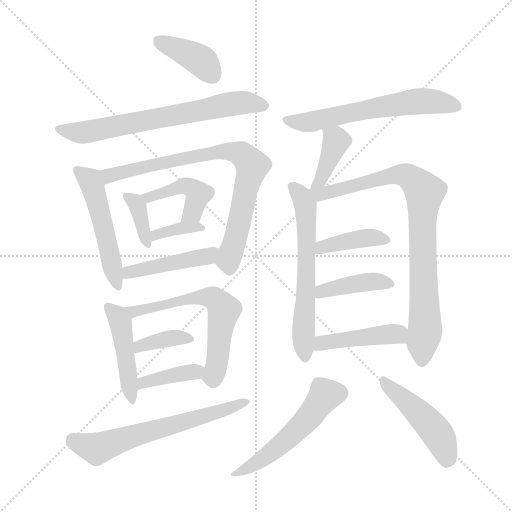
t = 0.00 s
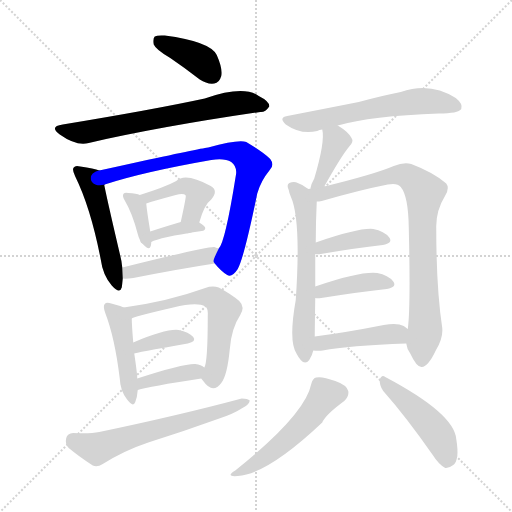
t = 2.90 s
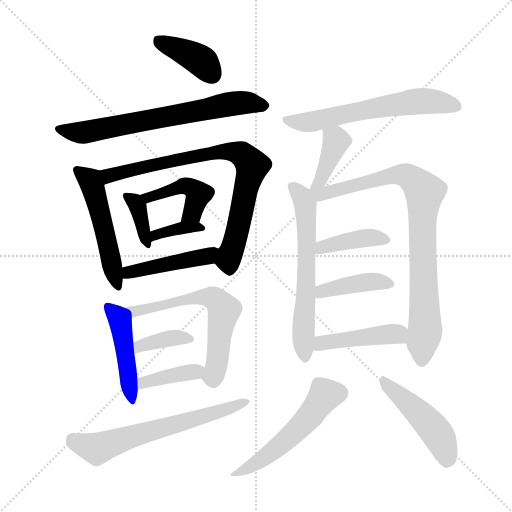
t = 5.80 s
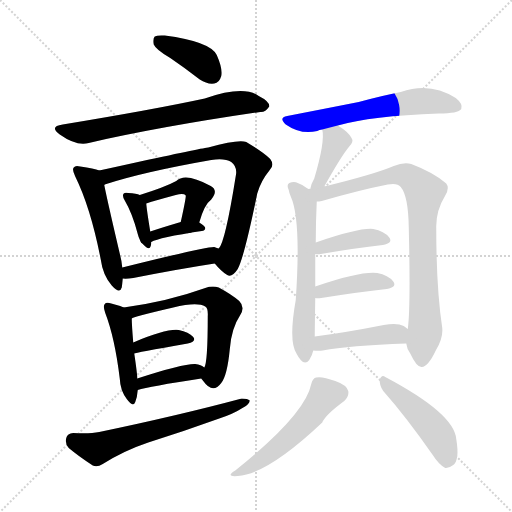
t = 8.70 s
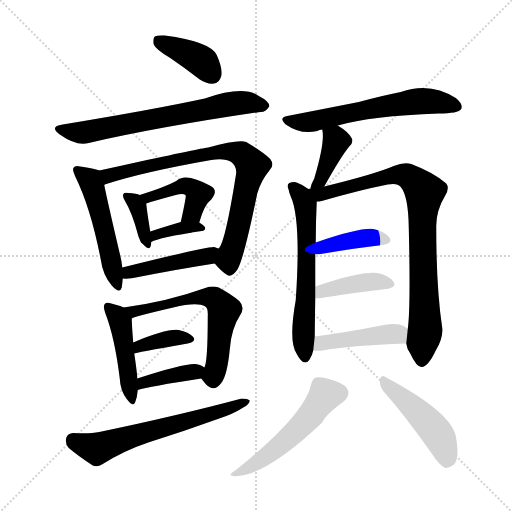
t = 11.60 s
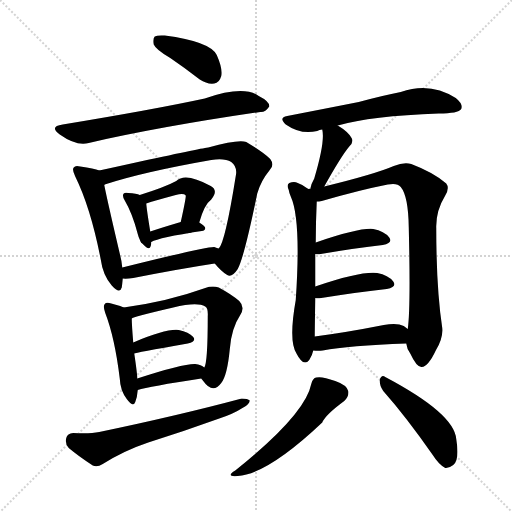
t = 14.49 s

The animated SVG that drew these frames (rendered in a browser with its animation timeline set to each time). Animation: 22 CSS @keyframes rules; one cycle of 14.49 s.

<svg version="1.1" viewBox="0 0 1024 1024" xmlns="http://www.w3.org/2000/svg">
  <g stroke="lightgray" stroke-dasharray="1,1" stroke-width="1" transform="scale(4, 4)">
    <line x1="0" y1="0" x2="256" y2="256"></line>
    <line x1="256" y1="0" x2="0" y2="256"></line>
    <line x1="128" y1="0" x2="128" y2="256"></line>
    <line x1="0" y1="128" x2="256" y2="128"></line>
  </g>
<g transform="scale(1, -1) translate(0, -900)">
   <style type="text/css">
    @keyframes keyframes0 {
      from {
       stroke: blue;
       stroke-dashoffset: 389;
       stroke-width: 128;
       }
       56% {
       animation-timing-function: step-end;
       stroke: blue;
       stroke-dashoffset: 0;
       stroke-width: 128;
       }
       to {
       stroke: black;
       stroke-width: 1024;
       }
       }
       #make-me-a-hanzi-animation-0 {
         animation: keyframes0 0.566569s both;
         animation-delay: 0.000000s;
         animation-timing-function: linear;
       }
    @keyframes keyframes1 {
      from {
       stroke: blue;
       stroke-dashoffset: 671;
       stroke-width: 128;
       }
       69% {
       animation-timing-function: step-end;
       stroke: blue;
       stroke-dashoffset: 0;
       stroke-width: 128;
       }
       to {
       stroke: black;
       stroke-width: 1024;
       }
       }
       #make-me-a-hanzi-animation-1 {
         animation: keyframes1 0.796061s both;
         animation-delay: 0.566569s;
         animation-timing-function: linear;
       }
    @keyframes keyframes2 {
      from {
       stroke: blue;
       stroke-dashoffset: 506;
       stroke-width: 128;
       }
       62% {
       animation-timing-function: step-end;
       stroke: blue;
       stroke-dashoffset: 0;
       stroke-width: 128;
       }
       to {
       stroke: black;
       stroke-width: 1024;
       }
       }
       #make-me-a-hanzi-animation-2 {
         animation: keyframes2 0.661784s both;
         animation-delay: 1.362630s;
         animation-timing-function: linear;
       }
    @keyframes keyframes3 {
      from {
       stroke: blue;
       stroke-dashoffset: 780;
       stroke-width: 128;
       }
       72% {
       animation-timing-function: step-end;
       stroke: blue;
       stroke-dashoffset: 0;
       stroke-width: 128;
       }
       to {
       stroke: black;
       stroke-width: 1024;
       }
       }
       #make-me-a-hanzi-animation-3 {
         animation: keyframes3 0.884766s both;
         animation-delay: 2.024414s;
         animation-timing-function: linear;
       }
    @keyframes keyframes4 {
      from {
       stroke: blue;
       stroke-dashoffset: 363;
       stroke-width: 128;
       }
       54% {
       animation-timing-function: step-end;
       stroke: blue;
       stroke-dashoffset: 0;
       stroke-width: 128;
       }
       to {
       stroke: black;
       stroke-width: 1024;
       }
       }
       #make-me-a-hanzi-animation-4 {
         animation: keyframes4 0.545410s both;
         animation-delay: 2.909180s;
         animation-timing-function: linear;
       }
    @keyframes keyframes5 {
      from {
       stroke: blue;
       stroke-dashoffset: 434;
       stroke-width: 128;
       }
       59% {
       animation-timing-function: step-end;
       stroke: blue;
       stroke-dashoffset: 0;
       stroke-width: 128;
       }
       to {
       stroke: black;
       stroke-width: 1024;
       }
       }
       #make-me-a-hanzi-animation-5 {
         animation: keyframes5 0.603190s both;
         animation-delay: 3.454590s;
         animation-timing-function: linear;
       }
    @keyframes keyframes6 {
      from {
       stroke: blue;
       stroke-dashoffset: 364;
       stroke-width: 128;
       }
       54% {
       animation-timing-function: step-end;
       stroke: blue;
       stroke-dashoffset: 0;
       stroke-width: 128;
       }
       to {
       stroke: black;
       stroke-width: 1024;
       }
       }
       #make-me-a-hanzi-animation-6 {
         animation: keyframes6 0.546224s both;
         animation-delay: 4.057780s;
         animation-timing-function: linear;
       }
    @keyframes keyframes7 {
      from {
       stroke: blue;
       stroke-dashoffset: 444;
       stroke-width: 128;
       }
       59% {
       animation-timing-function: step-end;
       stroke: blue;
       stroke-dashoffset: 0;
       stroke-width: 128;
       }
       to {
       stroke: black;
       stroke-width: 1024;
       }
       }
       #make-me-a-hanzi-animation-7 {
         animation: keyframes7 0.611328s both;
         animation-delay: 4.604004s;
         animation-timing-function: linear;
       }
    @keyframes keyframes8 {
      from {
       stroke: blue;
       stroke-dashoffset: 453;
       stroke-width: 128;
       }
       60% {
       animation-timing-function: step-end;
       stroke: blue;
       stroke-dashoffset: 0;
       stroke-width: 128;
       }
       to {
       stroke: black;
       stroke-width: 1024;
       }
       }
       #make-me-a-hanzi-animation-8 {
         animation: keyframes8 0.618652s both;
         animation-delay: 5.215332s;
         animation-timing-function: linear;
       }
    @keyframes keyframes9 {
      from {
       stroke: blue;
       stroke-dashoffset: 616;
       stroke-width: 128;
       }
       67% {
       animation-timing-function: step-end;
       stroke: blue;
       stroke-dashoffset: 0;
       stroke-width: 128;
       }
       to {
       stroke: black;
       stroke-width: 1024;
       }
       }
       #make-me-a-hanzi-animation-9 {
         animation: keyframes9 0.751302s both;
         animation-delay: 5.833984s;
         animation-timing-function: linear;
       }
    @keyframes keyframes10 {
      from {
       stroke: blue;
       stroke-dashoffset: 370;
       stroke-width: 128;
       }
       55% {
       animation-timing-function: step-end;
       stroke: blue;
       stroke-dashoffset: 0;
       stroke-width: 128;
       }
       to {
       stroke: black;
       stroke-width: 1024;
       }
       }
       #make-me-a-hanzi-animation-10 {
         animation: keyframes10 0.551107s both;
         animation-delay: 6.585286s;
         animation-timing-function: linear;
       }
    @keyframes keyframes11 {
      from {
       stroke: blue;
       stroke-dashoffset: 387;
       stroke-width: 128;
       }
       56% {
       animation-timing-function: step-end;
       stroke: blue;
       stroke-dashoffset: 0;
       stroke-width: 128;
       }
       to {
       stroke: black;
       stroke-width: 1024;
       }
       }
       #make-me-a-hanzi-animation-11 {
         animation: keyframes11 0.564941s both;
         animation-delay: 7.136393s;
         animation-timing-function: linear;
       }
    @keyframes keyframes12 {
      from {
       stroke: blue;
       stroke-dashoffset: 623;
       stroke-width: 128;
       }
       67% {
       animation-timing-function: step-end;
       stroke: blue;
       stroke-dashoffset: 0;
       stroke-width: 128;
       }
       to {
       stroke: black;
       stroke-width: 1024;
       }
       }
       #make-me-a-hanzi-animation-12 {
         animation: keyframes12 0.756999s both;
         animation-delay: 7.701335s;
         animation-timing-function: linear;
       }
    @keyframes keyframes13 {
      from {
       stroke: blue;
       stroke-dashoffset: 602;
       stroke-width: 128;
       }
       66% {
       animation-timing-function: step-end;
       stroke: blue;
       stroke-dashoffset: 0;
       stroke-width: 128;
       }
       to {
       stroke: black;
       stroke-width: 1024;
       }
       }
       #make-me-a-hanzi-animation-13 {
         animation: keyframes13 0.739909s both;
         animation-delay: 8.458333s;
         animation-timing-function: linear;
       }
    @keyframes keyframes14 {
      from {
       stroke: blue;
       stroke-dashoffset: 390;
       stroke-width: 128;
       }
       56% {
       animation-timing-function: step-end;
       stroke: blue;
       stroke-dashoffset: 0;
       stroke-width: 128;
       }
       to {
       stroke: black;
       stroke-width: 1024;
       }
       }
       #make-me-a-hanzi-animation-14 {
         animation: keyframes14 0.567383s both;
         animation-delay: 9.198242s;
         animation-timing-function: linear;
       }
    @keyframes keyframes15 {
      from {
       stroke: blue;
       stroke-dashoffset: 607;
       stroke-width: 128;
       }
       66% {
       animation-timing-function: step-end;
       stroke: blue;
       stroke-dashoffset: 0;
       stroke-width: 128;
       }
       to {
       stroke: black;
       stroke-width: 1024;
       }
       }
       #make-me-a-hanzi-animation-15 {
         animation: keyframes15 0.743978s both;
         animation-delay: 9.765625s;
         animation-timing-function: linear;
       }
    @keyframes keyframes16 {
      from {
       stroke: blue;
       stroke-dashoffset: 835;
       stroke-width: 128;
       }
       73% {
       animation-timing-function: step-end;
       stroke: blue;
       stroke-dashoffset: 0;
       stroke-width: 128;
       }
       to {
       stroke: black;
       stroke-width: 1024;
       }
       }
       #make-me-a-hanzi-animation-16 {
         animation: keyframes16 0.929525s both;
         animation-delay: 10.509603s;
         animation-timing-function: linear;
       }
    @keyframes keyframes17 {
      from {
       stroke: blue;
       stroke-dashoffset: 395;
       stroke-width: 128;
       }
       56% {
       animation-timing-function: step-end;
       stroke: blue;
       stroke-dashoffset: 0;
       stroke-width: 128;
       }
       to {
       stroke: black;
       stroke-width: 1024;
       }
       }
       #make-me-a-hanzi-animation-17 {
         animation: keyframes17 0.571452s both;
         animation-delay: 11.439128s;
         animation-timing-function: linear;
       }
    @keyframes keyframes18 {
      from {
       stroke: blue;
       stroke-dashoffset: 403;
       stroke-width: 128;
       }
       57% {
       animation-timing-function: step-end;
       stroke: blue;
       stroke-dashoffset: 0;
       stroke-width: 128;
       }
       to {
       stroke: black;
       stroke-width: 1024;
       }
       }
       #make-me-a-hanzi-animation-18 {
         animation: keyframes18 0.577962s both;
         animation-delay: 12.010579s;
         animation-timing-function: linear;
       }
    @keyframes keyframes19 {
      from {
       stroke: blue;
       stroke-dashoffset: 435;
       stroke-width: 128;
       }
       59% {
       animation-timing-function: step-end;
       stroke: blue;
       stroke-dashoffset: 0;
       stroke-width: 128;
       }
       to {
       stroke: black;
       stroke-width: 1024;
       }
       }
       #make-me-a-hanzi-animation-19 {
         animation: keyframes19 0.604004s both;
         animation-delay: 12.588542s;
         animation-timing-function: linear;
       }
    @keyframes keyframes20 {
      from {
       stroke: blue;
       stroke-dashoffset: 519;
       stroke-width: 128;
       }
       63% {
       animation-timing-function: step-end;
       stroke: blue;
       stroke-dashoffset: 0;
       stroke-width: 128;
       }
       to {
       stroke: black;
       stroke-width: 1024;
       }
       }
       #make-me-a-hanzi-animation-20 {
         animation: keyframes20 0.672363s both;
         animation-delay: 13.192546s;
         animation-timing-function: linear;
       }
    @keyframes keyframes21 {
      from {
       stroke: blue;
       stroke-dashoffset: 465;
       stroke-width: 128;
       }
       60% {
       animation-timing-function: step-end;
       stroke: blue;
       stroke-dashoffset: 0;
       stroke-width: 128;
       }
       to {
       stroke: black;
       stroke-width: 1024;
       }
       }
       #make-me-a-hanzi-animation-21 {
         animation: keyframes21 0.628418s both;
         animation-delay: 13.864909s;
         animation-timing-function: linear;
       }
</style>
<path d="M 340.5 784.0 Q 368.5 765.0 399.5 741.0 Q 414.5 731.0 428.5 733.0 Q 438.5 734.0 442.5 748.0 Q 445.5 763.0 433.5 790.0 Q 420.5 817.0 329.5 829.0 Q 314.5 830.0 309.5 827.0 Q 305.5 823.0 307.5 811.0 Q 311.5 801.0 340.5 784.0 Z" fill="lightgray"></path> 
<path d="M 125.5 651.0 Q 97.5 647.0 119.5 631.0 Q 153.5 607.0 177.5 614.0 Q 321.5 647.0 520.5 676.0 Q 530.5 675.0 538.5 687.0 Q 539.5 697.0 517.5 708.0 Q 487.5 730.0 409.5 703.0 Q 307.5 681.0 125.5 651.0 Z" fill="lightgray"></path> 
<path d="M 198.5 559.0 Q 188.5 563.0 160.5 567.0 Q 150.5 570.0 147.5 565.0 Q 143.5 561.0 150.5 547.0 Q 181.5 484.0 201.5 381.0 Q 205.5 350.0 223.5 329.0 Q 239.5 311.0 243.5 325.0 Q 244.5 332.0 245.5 343.0 L 244.5 365.0 Q 243.5 378.0 239.5 393.0 Q 215.5 495.0 208.5 530.0 Q 208.5 531.0 209.5 531.0 C 208.5 556.0 208.5 556.0 198.5 559.0 Z" fill="lightgray"></path> 
<path d="M 429.5 373.0 Q 442.5 357.0 454.5 350.0 Q 463.5 344.0 475.5 362.0 Q 488.5 386.0 514.5 513.0 Q 521.5 538.0 539.5 560.0 Q 549.5 570.0 540.5 582.0 Q 527.5 595.0 492.5 616.0 Q 477.5 622.0 416.5 605.0 Q 410.5 605.0 280.5 577.0 Q 235.5 567.0 198.5 559.0 C 169.5 553.0 180.5 522.0 209.5 531.0 Q 285.5 556.0 422.5 580.0 Q 449.5 584.0 462.5 576.0 Q 475.5 566.0 471.5 548.0 Q 450.5 416.0 437.5 403.0 C 425.5 378.0 425.5 378.0 429.5 373.0 Z" fill="lightgray"></path> 
<path d="M 279.5 510.0 Q 273.5 513.0 256.5 514.0 Q 249.5 515.0 247.5 513.0 Q 243.5 509.0 249.5 499.0 Q 264.5 474.0 275.5 432.0 Q 278.5 419.0 286.5 411.0 Q 298.5 398.0 301.5 408.0 Q 302.5 412.0 302.5 416.0 L 300.5 437.0 Q 293.5 480.0 292.5 493.0 C 291.5 506.0 291.5 506.0 279.5 510.0 Z" fill="lightgray"></path> 
<path d="M 398.5 455.0 Q 408.5 491.0 422.5 501.0 Q 437.5 519.0 421.5 528.0 Q 370.5 556.0 352.5 538.0 Q 330.5 526.0 279.5 510.0 C 250.5 501.0 263.5 484.0 292.5 493.0 Q 310.5 499.0 351.5 510.0 Q 367.5 514.0 371.5 509.0 Q 372.5 506.0 361.5 456.0 C 355.5 427.0 390.5 426.0 398.5 455.0 Z" fill="lightgray"></path> 
<path d="M 302.5 416.0 Q 317.5 425.0 403.5 438.0 Q 410.5 439.0 410.5 444.0 Q 410.5 448.0 398.5 455.0 C 385.5 463.0 385.5 463.0 361.5 456.0 Q 327.5 446.0 300.5 437.0 C 272.5 428.0 275.5 403.0 302.5 416.0 Z" fill="lightgray"></path> 
<path d="M 245.5 343.0 Q 252.5 342.0 266.5 344.0 Q 357.5 362.0 429.5 373.0 C 459.5 378.0 465.5 394.0 437.5 403.0 Q 434.5 404.0 428.5 406.0 Q 413.5 407.0 244.5 365.0 C 215.5 358.0 215.5 344.0 245.5 343.0 Z" fill="lightgray"></path> 
<path d="M 247.5 285.0 Q 238.5 289.0 222.5 293.0 Q 212.5 296.0 209.5 292.0 Q 205.5 288.0 210.5 274.0 Q 229.5 225.0 239.5 143.0 Q 240.5 119.0 253.5 102.0 Q 266.5 84.0 270.5 96.0 Q 274.5 106.0 275.5 120.0 L 274.5 143.0 Q 274.5 153.0 268.5 193.0 L 266.5 215.0 Q 263.5 251.0 263.5 263.0 C 263.5 279.0 263.5 279.0 247.5 285.0 Z" fill="lightgray"></path> 
<path d="M 402.5 143.0 Q 403.5 142.0 406.5 138.0 Q 425.5 111.0 442.5 134.0 Q 454.5 149.0 459.5 201.0 Q 462.5 243.0 480.5 270.0 Q 490.5 286.0 478.5 298.0 Q 463.5 311.0 437.5 325.0 Q 424.5 329.0 410.5 324.0 Q 335.5 297.0 247.5 285.0 C 217.5 281.0 235.5 252.0 263.5 263.0 Q 264.5 266.0 346.5 285.0 Q 394.5 297.0 410.5 287.0 Q 416.5 284.0 415.5 267.0 Q 415.5 174.0 408.5 165.0 C 402.5 143.0 402.5 143.0 402.5 143.0 Z" fill="lightgray"></path> 
<path d="M 268.5 193.0 Q 268.5 194.0 375.5 213.0 Q 393.5 217.0 386.5 226.0 Q 377.5 236.0 357.5 240.0 Q 332.5 243.0 266.5 215.0 C 238.5 203.0 239.5 185.0 268.5 193.0 Z" fill="lightgray"></path> 
<path d="M 275.5 120.0 Q 297.5 127.0 402.5 143.0 C 431.5 147.0 431.5 147.0 408.5 165.0 Q 402.5 171.0 390.5 172.0 Q 366.5 173.0 274.5 143.0 C 245.5 134.0 246.5 112.0 275.5 120.0 Z" fill="lightgray"></path> 
<path d="M 146.5 34.0 Q 134.5 33.0 132.5 24.0 Q 129.5 12.0 137.5 4.0 Q 156.5 -12.0 185.5 -31.0 Q 194.5 -35.0 205.5 -28.0 Q 248.5 -1.0 296.5 15.0 Q 366.5 37.0 438.5 63.0 Q 466.5 72.0 486.5 85.0 Q 498.5 91.0 499.5 99.0 Q 495.5 103.0 483.5 103.0 Q 356.5 69.0 198.5 36.0 Q 179.5 32.0 146.5 34.0 Z" fill="lightgray"></path> 
<path d="M 675.5 649.0 Q 741.5 668.0 877.5 673.0 Q 916.5 673.0 922.5 682.0 Q 926.5 692.0 911.5 704.0 Q 860.5 737.0 801.5 716.0 Q 765.5 709.0 717.5 696.0 Q 651.5 683.0 574.5 668.0 Q 556.5 665.0 571.5 651.0 Q 601.5 630.0 634.5 638.0 Q 638.5 641.0 644.5 641.0 L 675.5 649.0 Z" fill="lightgray"></path> 
<path d="M 648.5 527.0 Q 682.5 588.0 698.5 607.0 Q 708.5 617.0 702.5 625.0 Q 695.5 637.0 675.5 649.0 C 650.5 665.0 639.5 671.0 644.5 641.0 Q 650.5 617.0 628.5 543.0 Q 622.5 533.0 620.5 522.0 C 613.5 493.0 633.5 501.0 648.5 527.0 Z" fill="lightgray"></path> 
<path d="M 620.5 522.0 Q 619.5 523.0 616.5 522.0 Q 615.5 523.0 613.5 524.0 Q 606.5 530.0 595.5 534.0 Q 588.5 538.0 578.5 534.0 Q 572.5 530.0 577.5 520.0 Q 578.5 513.0 581.5 507.0 Q 602.5 461.0 591.5 300.0 Q 576.5 216.0 593.5 192.0 Q 596.5 186.0 601.5 180.0 Q 610.5 170.0 618.5 180.0 Q 624.5 189.0 626.5 199.0 L 629.5 227.0 Q 629.5 236.0 630.5 304.0 L 630.5 327.0 Q 630.5 364.0 630.5 392.0 L 631.5 415.0 Q 631.5 455.0 633.5 497.0 C 634.5 516.0 634.5 516.0 620.5 522.0 Z" fill="lightgray"></path> 
<path d="M 812.5 213.0 Q 813.5 203.0 820.5 193.0 Q 833.5 165.0 843.5 166.0 Q 856.5 167.0 871.5 199.0 Q 886.5 224.0 884.5 244.0 Q 872.5 323.0 872.5 444.0 Q 871.5 478.0 890.5 509.0 Q 899.5 524.0 892.5 533.0 Q 867.5 555.0 822.5 572.0 Q 807.5 576.0 787.5 568.0 Q 750.5 552.0 648.5 527.0 C 609.5 517.0 594.5 490.0 633.5 497.0 Q 637.5 497.0 643.5 498.0 Q 719.5 520.0 775.5 531.0 Q 794.5 535.0 801.5 526.0 Q 816.5 508.0 817.5 446.0 Q 821.5 284.0 815.5 242.0 L 812.5 213.0 Z" fill="lightgray"></path> 
<path d="M 630.5 392.0 Q 634.5 391.0 641.5 392.0 Q 711.5 404.0 765.5 410.0 Q 786.5 414.0 778.5 425.0 Q 768.5 438.0 746.5 442.0 Q 719.5 445.0 631.5 415.0 C 603.5 405.0 600.5 395.0 630.5 392.0 Z" fill="lightgray"></path> 
<path d="M 630.5 304.0 Q 634.5 303.0 642.5 304.0 Q 717.5 316.0 773.5 322.0 Q 794.5 326.0 786.5 337.0 Q 776.5 350.0 754.5 354.0 Q 721.5 358.0 630.5 327.0 C 602.5 317.0 600.5 307.0 630.5 304.0 Z" fill="lightgray"></path> 
<path d="M 626.5 199.0 Q 636.5 198.0 645.5 199.0 Q 697.5 209.0 812.5 213.0 C 842.5 214.0 839.5 224.0 815.5 242.0 L 807.5 248.0 Q 794.5 255.0 767.5 250.0 Q 691.5 235.0 629.5 227.0 C 599.5 223.0 596.5 201.0 626.5 199.0 Z" fill="lightgray"></path> 
<path d="M 622.5 132.0 Q 610.5 71.0 470.5 -41.0 Q 449.5 -54.0 475.5 -52.0 Q 535.5 -48.0 644.5 55.0 Q 650.5 70.0 688.5 98.0 Q 698.5 108.0 696.5 118.0 Q 693.5 130.0 670.5 138.0 Q 643.5 148.0 632.5 145.0 Q 625.5 144.0 622.5 132.0 Z" fill="lightgray"></path> 
<path d="M 766.5 118.0 Q 812.5 66.0 865.5 -10.0 Q 877.5 -29.0 890.5 -36.0 Q 897.5 -37.0 906.5 -30.0 Q 919.5 -20.0 912.5 22.0 Q 908.5 73.0 770.5 146.0 Q 763.5 152.0 759.5 141.0 Q 758.5 129.0 766.5 118.0 Z" fill="lightgray"></path> 
      <clipPath id="make-me-a-hanzi-clip-0">
      <path d="M 340.5 784.0 Q 368.5 765.0 399.5 741.0 Q 414.5 731.0 428.5 733.0 Q 438.5 734.0 442.5 748.0 Q 445.5 763.0 433.5 790.0 Q 420.5 817.0 329.5 829.0 Q 314.5 830.0 309.5 827.0 Q 305.5 823.0 307.5 811.0 Q 311.5 801.0 340.5 784.0 Z" fill="lightgray"></path>
      </clipPath>
      <path clip-path="url(#make-me-a-hanzi-clip-0)" d="M 315.5 821.0 L 390.5 786.0 L 425.5 750.0 " fill="none" id="make-me-a-hanzi-animation-0" stroke-dasharray="261 522" stroke-linecap="round"></path>

      <clipPath id="make-me-a-hanzi-clip-1">
      <path d="M 125.5 651.0 Q 97.5 647.0 119.5 631.0 Q 153.5 607.0 177.5 614.0 Q 321.5 647.0 520.5 676.0 Q 530.5 675.0 538.5 687.0 Q 539.5 697.0 517.5 708.0 Q 487.5 730.0 409.5 703.0 Q 307.5 681.0 125.5 651.0 Z" fill="lightgray"></path>
      </clipPath>
      <path clip-path="url(#make-me-a-hanzi-clip-1)" d="M 120.5 642.0 L 168.5 635.0 L 462.5 693.0 L 496.5 695.0 L 528.5 688.0 " fill="none" id="make-me-a-hanzi-animation-1" stroke-dasharray="543 1086" stroke-linecap="round"></path>

      <clipPath id="make-me-a-hanzi-clip-2">
      <path d="M 198.5 559.0 Q 188.5 563.0 160.5 567.0 Q 150.5 570.0 147.5 565.0 Q 143.5 561.0 150.5 547.0 Q 181.5 484.0 201.5 381.0 Q 205.5 350.0 223.5 329.0 Q 239.5 311.0 243.5 325.0 Q 244.5 332.0 245.5 343.0 L 244.5 365.0 Q 243.5 378.0 239.5 393.0 Q 215.5 495.0 208.5 530.0 Q 208.5 531.0 209.5 531.0 C 208.5 556.0 208.5 556.0 198.5 559.0 Z" fill="lightgray"></path>
      </clipPath>
      <path clip-path="url(#make-me-a-hanzi-clip-2)" d="M 154.5 560.0 L 184.5 531.0 L 233.5 329.0 " fill="none" id="make-me-a-hanzi-animation-2" stroke-dasharray="378 756" stroke-linecap="round"></path>

      <clipPath id="make-me-a-hanzi-clip-3">
      <path d="M 429.5 373.0 Q 442.5 357.0 454.5 350.0 Q 463.5 344.0 475.5 362.0 Q 488.5 386.0 514.5 513.0 Q 521.5 538.0 539.5 560.0 Q 549.5 570.0 540.5 582.0 Q 527.5 595.0 492.5 616.0 Q 477.5 622.0 416.5 605.0 Q 410.5 605.0 280.5 577.0 Q 235.5 567.0 198.5 559.0 C 169.5 553.0 180.5 522.0 209.5 531.0 Q 285.5 556.0 422.5 580.0 Q 449.5 584.0 462.5 576.0 Q 475.5 566.0 471.5 548.0 Q 450.5 416.0 437.5 403.0 C 425.5 378.0 425.5 378.0 429.5 373.0 Z" fill="lightgray"></path>
      </clipPath>
      <path clip-path="url(#make-me-a-hanzi-clip-3)" d="M 206.5 554.0 L 218.5 549.0 L 295.5 571.0 L 430.5 596.0 L 479.5 594.0 L 504.5 569.0 L 476.5 442.0 L 456.5 380.0 L 459.5 366.0 " fill="none" id="make-me-a-hanzi-animation-3" stroke-dasharray="652 1304" stroke-linecap="round"></path>

      <clipPath id="make-me-a-hanzi-clip-4">
      <path d="M 279.5 510.0 Q 273.5 513.0 256.5 514.0 Q 249.5 515.0 247.5 513.0 Q 243.5 509.0 249.5 499.0 Q 264.5 474.0 275.5 432.0 Q 278.5 419.0 286.5 411.0 Q 298.5 398.0 301.5 408.0 Q 302.5 412.0 302.5 416.0 L 300.5 437.0 Q 293.5 480.0 292.5 493.0 C 291.5 506.0 291.5 506.0 279.5 510.0 Z" fill="lightgray"></path>
      </clipPath>
      <path clip-path="url(#make-me-a-hanzi-clip-4)" d="M 252.5 507.0 L 275.5 487.0 L 294.5 413.0 " fill="none" id="make-me-a-hanzi-animation-4" stroke-dasharray="235 470" stroke-linecap="round"></path>

      <clipPath id="make-me-a-hanzi-clip-5">
      <path d="M 398.5 455.0 Q 408.5 491.0 422.5 501.0 Q 437.5 519.0 421.5 528.0 Q 370.5 556.0 352.5 538.0 Q 330.5 526.0 279.5 510.0 C 250.5 501.0 263.5 484.0 292.5 493.0 Q 310.5 499.0 351.5 510.0 Q 367.5 514.0 371.5 509.0 Q 372.5 506.0 361.5 456.0 C 355.5 427.0 390.5 426.0 398.5 455.0 Z" fill="lightgray"></path>
      </clipPath>
      <path clip-path="url(#make-me-a-hanzi-clip-5)" d="M 289.5 511.0 L 296.5 505.0 L 364.5 528.0 L 387.5 522.0 L 397.5 512.0 L 384.5 474.0 L 367.5 466.0 " fill="none" id="make-me-a-hanzi-animation-5" stroke-dasharray="306 612" stroke-linecap="round"></path>

      <clipPath id="make-me-a-hanzi-clip-6">
      <path d="M 302.5 416.0 Q 317.5 425.0 403.5 438.0 Q 410.5 439.0 410.5 444.0 Q 410.5 448.0 398.5 455.0 C 385.5 463.0 385.5 463.0 361.5 456.0 Q 327.5 446.0 300.5 437.0 C 272.5 428.0 275.5 403.0 302.5 416.0 Z" fill="lightgray"></path>
      </clipPath>
      <path clip-path="url(#make-me-a-hanzi-clip-6)" d="M 303.5 421.0 L 311.5 431.0 L 356.5 444.0 L 404.5 444.0 " fill="none" id="make-me-a-hanzi-animation-6" stroke-dasharray="236 472" stroke-linecap="round"></path>

      <clipPath id="make-me-a-hanzi-clip-7">
      <path d="M 245.5 343.0 Q 252.5 342.0 266.5 344.0 Q 357.5 362.0 429.5 373.0 C 459.5 378.0 465.5 394.0 437.5 403.0 Q 434.5 404.0 428.5 406.0 Q 413.5 407.0 244.5 365.0 C 215.5 358.0 215.5 344.0 245.5 343.0 Z" fill="lightgray"></path>
      </clipPath>
      <path clip-path="url(#make-me-a-hanzi-clip-7)" d="M 250.5 349.0 L 286.5 364.0 L 416.5 388.0 L 430.5 397.0 " fill="none" id="make-me-a-hanzi-animation-7" stroke-dasharray="316 632" stroke-linecap="round"></path>

      <clipPath id="make-me-a-hanzi-clip-8">
      <path d="M 247.5 285.0 Q 238.5 289.0 222.5 293.0 Q 212.5 296.0 209.5 292.0 Q 205.5 288.0 210.5 274.0 Q 229.5 225.0 239.5 143.0 Q 240.5 119.0 253.5 102.0 Q 266.5 84.0 270.5 96.0 Q 274.5 106.0 275.5 120.0 L 274.5 143.0 Q 274.5 153.0 268.5 193.0 L 266.5 215.0 Q 263.5 251.0 263.5 263.0 C 263.5 279.0 263.5 279.0 247.5 285.0 Z" fill="lightgray"></path>
      </clipPath>
      <path clip-path="url(#make-me-a-hanzi-clip-8)" d="M 216.5 287.0 L 240.5 256.0 L 262.5 100.0 " fill="none" id="make-me-a-hanzi-animation-8" stroke-dasharray="325 650" stroke-linecap="round"></path>

      <clipPath id="make-me-a-hanzi-clip-9">
      <path d="M 402.5 143.0 Q 403.5 142.0 406.5 138.0 Q 425.5 111.0 442.5 134.0 Q 454.5 149.0 459.5 201.0 Q 462.5 243.0 480.5 270.0 Q 490.5 286.0 478.5 298.0 Q 463.5 311.0 437.5 325.0 Q 424.5 329.0 410.5 324.0 Q 335.5 297.0 247.5 285.0 C 217.5 281.0 235.5 252.0 263.5 263.0 Q 264.5 266.0 346.5 285.0 Q 394.5 297.0 410.5 287.0 Q 416.5 284.0 415.5 267.0 Q 415.5 174.0 408.5 165.0 C 402.5 143.0 402.5 143.0 402.5 143.0 Z" fill="lightgray"></path>
      </clipPath>
      <path clip-path="url(#make-me-a-hanzi-clip-9)" d="M 255.5 283.0 L 266.5 276.0 L 309.5 283.0 L 318.5 290.0 L 393.5 306.0 L 421.5 306.0 L 433.5 298.0 L 448.5 280.0 L 434.5 177.0 L 425.5 147.0 L 411.5 146.0 " fill="none" id="make-me-a-hanzi-animation-9" stroke-dasharray="488 976" stroke-linecap="round"></path>

      <clipPath id="make-me-a-hanzi-clip-10">
      <path d="M 268.5 193.0 Q 268.5 194.0 375.5 213.0 Q 393.5 217.0 386.5 226.0 Q 377.5 236.0 357.5 240.0 Q 332.5 243.0 266.5 215.0 C 238.5 203.0 239.5 185.0 268.5 193.0 Z" fill="lightgray"></path>
      </clipPath>
      <path clip-path="url(#make-me-a-hanzi-clip-10)" d="M 268.5 199.0 L 318.5 219.0 L 344.5 224.0 L 378.5 221.0 " fill="none" id="make-me-a-hanzi-animation-10" stroke-dasharray="242 484" stroke-linecap="round"></path>

      <clipPath id="make-me-a-hanzi-clip-11">
      <path d="M 275.5 120.0 Q 297.5 127.0 402.5 143.0 C 431.5 147.0 431.5 147.0 408.5 165.0 Q 402.5 171.0 390.5 172.0 Q 366.5 173.0 274.5 143.0 C 245.5 134.0 246.5 112.0 275.5 120.0 Z" fill="lightgray"></path>
      </clipPath>
      <path clip-path="url(#make-me-a-hanzi-clip-11)" d="M 277.5 126.0 L 287.5 138.0 L 400.5 161.0 " fill="none" id="make-me-a-hanzi-animation-11" stroke-dasharray="259 518" stroke-linecap="round"></path>

      <clipPath id="make-me-a-hanzi-clip-12">
      <path d="M 146.5 34.0 Q 134.5 33.0 132.5 24.0 Q 129.5 12.0 137.5 4.0 Q 156.5 -12.0 185.5 -31.0 Q 194.5 -35.0 205.5 -28.0 Q 248.5 -1.0 296.5 15.0 Q 366.5 37.0 438.5 63.0 Q 466.5 72.0 486.5 85.0 Q 498.5 91.0 499.5 99.0 Q 495.5 103.0 483.5 103.0 Q 356.5 69.0 198.5 36.0 Q 179.5 32.0 146.5 34.0 Z" fill="lightgray"></path>
      </clipPath>
      <path clip-path="url(#make-me-a-hanzi-clip-12)" d="M 145.5 21.0 L 193.5 2.0 L 494.5 97.0 " fill="none" id="make-me-a-hanzi-animation-12" stroke-dasharray="495 990" stroke-linecap="round"></path>

      <clipPath id="make-me-a-hanzi-clip-13">
      <path d="M 675.5 649.0 Q 741.5 668.0 877.5 673.0 Q 916.5 673.0 922.5 682.0 Q 926.5 692.0 911.5 704.0 Q 860.5 737.0 801.5 716.0 Q 765.5 709.0 717.5 696.0 Q 651.5 683.0 574.5 668.0 Q 556.5 665.0 571.5 651.0 Q 601.5 630.0 634.5 638.0 Q 638.5 641.0 644.5 641.0 L 675.5 649.0 Z" fill="lightgray"></path>
      </clipPath>
      <path clip-path="url(#make-me-a-hanzi-clip-13)" d="M 572.5 660.0 L 624.5 657.0 L 830.5 697.0 L 881.5 696.0 L 913.5 687.0 " fill="none" id="make-me-a-hanzi-animation-13" stroke-dasharray="474 948" stroke-linecap="round"></path>

      <clipPath id="make-me-a-hanzi-clip-14">
      <path d="M 648.5 527.0 Q 682.5 588.0 698.5 607.0 Q 708.5 617.0 702.5 625.0 Q 695.5 637.0 675.5 649.0 C 650.5 665.0 639.5 671.0 644.5 641.0 Q 650.5 617.0 628.5 543.0 Q 622.5 533.0 620.5 522.0 C 613.5 493.0 633.5 501.0 648.5 527.0 Z" fill="lightgray"></path>
      </clipPath>
      <path clip-path="url(#make-me-a-hanzi-clip-14)" d="M 650.5 638.0 L 670.5 622.0 L 669.5 608.0 L 644.5 542.0 L 627.5 526.0 " fill="none" id="make-me-a-hanzi-animation-14" stroke-dasharray="262 524" stroke-linecap="round"></path>

      <clipPath id="make-me-a-hanzi-clip-15">
      <path d="M 620.5 522.0 Q 619.5 523.0 616.5 522.0 Q 615.5 523.0 613.5 524.0 Q 606.5 530.0 595.5 534.0 Q 588.5 538.0 578.5 534.0 Q 572.5 530.0 577.5 520.0 Q 578.5 513.0 581.5 507.0 Q 602.5 461.0 591.5 300.0 Q 576.5 216.0 593.5 192.0 Q 596.5 186.0 601.5 180.0 Q 610.5 170.0 618.5 180.0 Q 624.5 189.0 626.5 199.0 L 629.5 227.0 Q 629.5 236.0 630.5 304.0 L 630.5 327.0 Q 630.5 364.0 630.5 392.0 L 631.5 415.0 Q 631.5 455.0 633.5 497.0 C 634.5 516.0 634.5 516.0 620.5 522.0 Z" fill="lightgray"></path>
      </clipPath>
      <path clip-path="url(#make-me-a-hanzi-clip-15)" d="M 584.5 527.0 L 606.5 501.0 L 611.5 477.0 L 612.5 292.0 L 606.5 247.0 L 610.5 185.0 " fill="none" id="make-me-a-hanzi-animation-15" stroke-dasharray="479 958" stroke-linecap="round"></path>

      <clipPath id="make-me-a-hanzi-clip-16">
      <path d="M 812.5 213.0 Q 813.5 203.0 820.5 193.0 Q 833.5 165.0 843.5 166.0 Q 856.5 167.0 871.5 199.0 Q 886.5 224.0 884.5 244.0 Q 872.5 323.0 872.5 444.0 Q 871.5 478.0 890.5 509.0 Q 899.5 524.0 892.5 533.0 Q 867.5 555.0 822.5 572.0 Q 807.5 576.0 787.5 568.0 Q 750.5 552.0 648.5 527.0 C 609.5 517.0 594.5 490.0 633.5 497.0 Q 637.5 497.0 643.5 498.0 Q 719.5 520.0 775.5 531.0 Q 794.5 535.0 801.5 526.0 Q 816.5 508.0 817.5 446.0 Q 821.5 284.0 815.5 242.0 L 812.5 213.0 Z" fill="lightgray"></path>
      </clipPath>
      <path clip-path="url(#make-me-a-hanzi-clip-16)" d="M 628.5 518.0 L 648.5 512.0 L 799.5 551.0 L 820.5 545.0 L 849.5 516.0 L 844.5 389.0 L 850.5 238.0 L 843.5 177.0 " fill="none" id="make-me-a-hanzi-animation-16" stroke-dasharray="707 1414" stroke-linecap="round"></path>

      <clipPath id="make-me-a-hanzi-clip-17">
      <path d="M 630.5 392.0 Q 634.5 391.0 641.5 392.0 Q 711.5 404.0 765.5 410.0 Q 786.5 414.0 778.5 425.0 Q 768.5 438.0 746.5 442.0 Q 719.5 445.0 631.5 415.0 C 603.5 405.0 600.5 395.0 630.5 392.0 Z" fill="lightgray"></path>
      </clipPath>
      <path clip-path="url(#make-me-a-hanzi-clip-17)" d="M 636.5 398.0 L 646.5 407.0 L 735.5 425.0 L 769.5 420.0 " fill="none" id="make-me-a-hanzi-animation-17" stroke-dasharray="267 534" stroke-linecap="round"></path>

      <clipPath id="make-me-a-hanzi-clip-18">
      <path d="M 630.5 304.0 Q 634.5 303.0 642.5 304.0 Q 717.5 316.0 773.5 322.0 Q 794.5 326.0 786.5 337.0 Q 776.5 350.0 754.5 354.0 Q 721.5 358.0 630.5 327.0 C 602.5 317.0 600.5 307.0 630.5 304.0 Z" fill="lightgray"></path>
      </clipPath>
      <path clip-path="url(#make-me-a-hanzi-clip-18)" d="M 636.5 310.0 L 645.5 320.0 L 702.5 332.0 L 749.5 337.0 L 777.5 332.0 " fill="none" id="make-me-a-hanzi-animation-18" stroke-dasharray="275 550" stroke-linecap="round"></path>

      <clipPath id="make-me-a-hanzi-clip-19">
      <path d="M 626.5 199.0 Q 636.5 198.0 645.5 199.0 Q 697.5 209.0 812.5 213.0 C 842.5 214.0 839.5 224.0 815.5 242.0 L 807.5 248.0 Q 794.5 255.0 767.5 250.0 Q 691.5 235.0 629.5 227.0 C 599.5 223.0 596.5 201.0 626.5 199.0 Z" fill="lightgray"></path>
      </clipPath>
      <path clip-path="url(#make-me-a-hanzi-clip-19)" d="M 631.5 206.0 L 652.5 216.0 L 778.5 232.0 L 794.5 232.0 L 801.5 221.0 " fill="none" id="make-me-a-hanzi-animation-19" stroke-dasharray="307 614" stroke-linecap="round"></path>

      <clipPath id="make-me-a-hanzi-clip-20">
      <path d="M 622.5 132.0 Q 610.5 71.0 470.5 -41.0 Q 449.5 -54.0 475.5 -52.0 Q 535.5 -48.0 644.5 55.0 Q 650.5 70.0 688.5 98.0 Q 698.5 108.0 696.5 118.0 Q 693.5 130.0 670.5 138.0 Q 643.5 148.0 632.5 145.0 Q 625.5 144.0 622.5 132.0 Z" fill="lightgray"></path>
      </clipPath>
      <path clip-path="url(#make-me-a-hanzi-clip-20)" d="M 681.5 114.0 L 648.5 108.0 L 604.5 50.0 L 563.5 11.0 L 479.5 -44.0 " fill="none" id="make-me-a-hanzi-animation-20" stroke-dasharray="391 782" stroke-linecap="round"></path>

      <clipPath id="make-me-a-hanzi-clip-21">
      <path d="M 766.5 118.0 Q 812.5 66.0 865.5 -10.0 Q 877.5 -29.0 890.5 -36.0 Q 897.5 -37.0 906.5 -30.0 Q 919.5 -20.0 912.5 22.0 Q 908.5 73.0 770.5 146.0 Q 763.5 152.0 759.5 141.0 Q 758.5 129.0 766.5 118.0 Z" fill="lightgray"></path>
      </clipPath>
      <path clip-path="url(#make-me-a-hanzi-clip-21)" d="M 768.5 136.0 L 826.5 86.0 L 873.5 35.0 L 891.5 -4.0 L 892.5 -24.0 " fill="none" id="make-me-a-hanzi-animation-21" stroke-dasharray="337 674" stroke-linecap="round"></path>

</g>
</svg>
